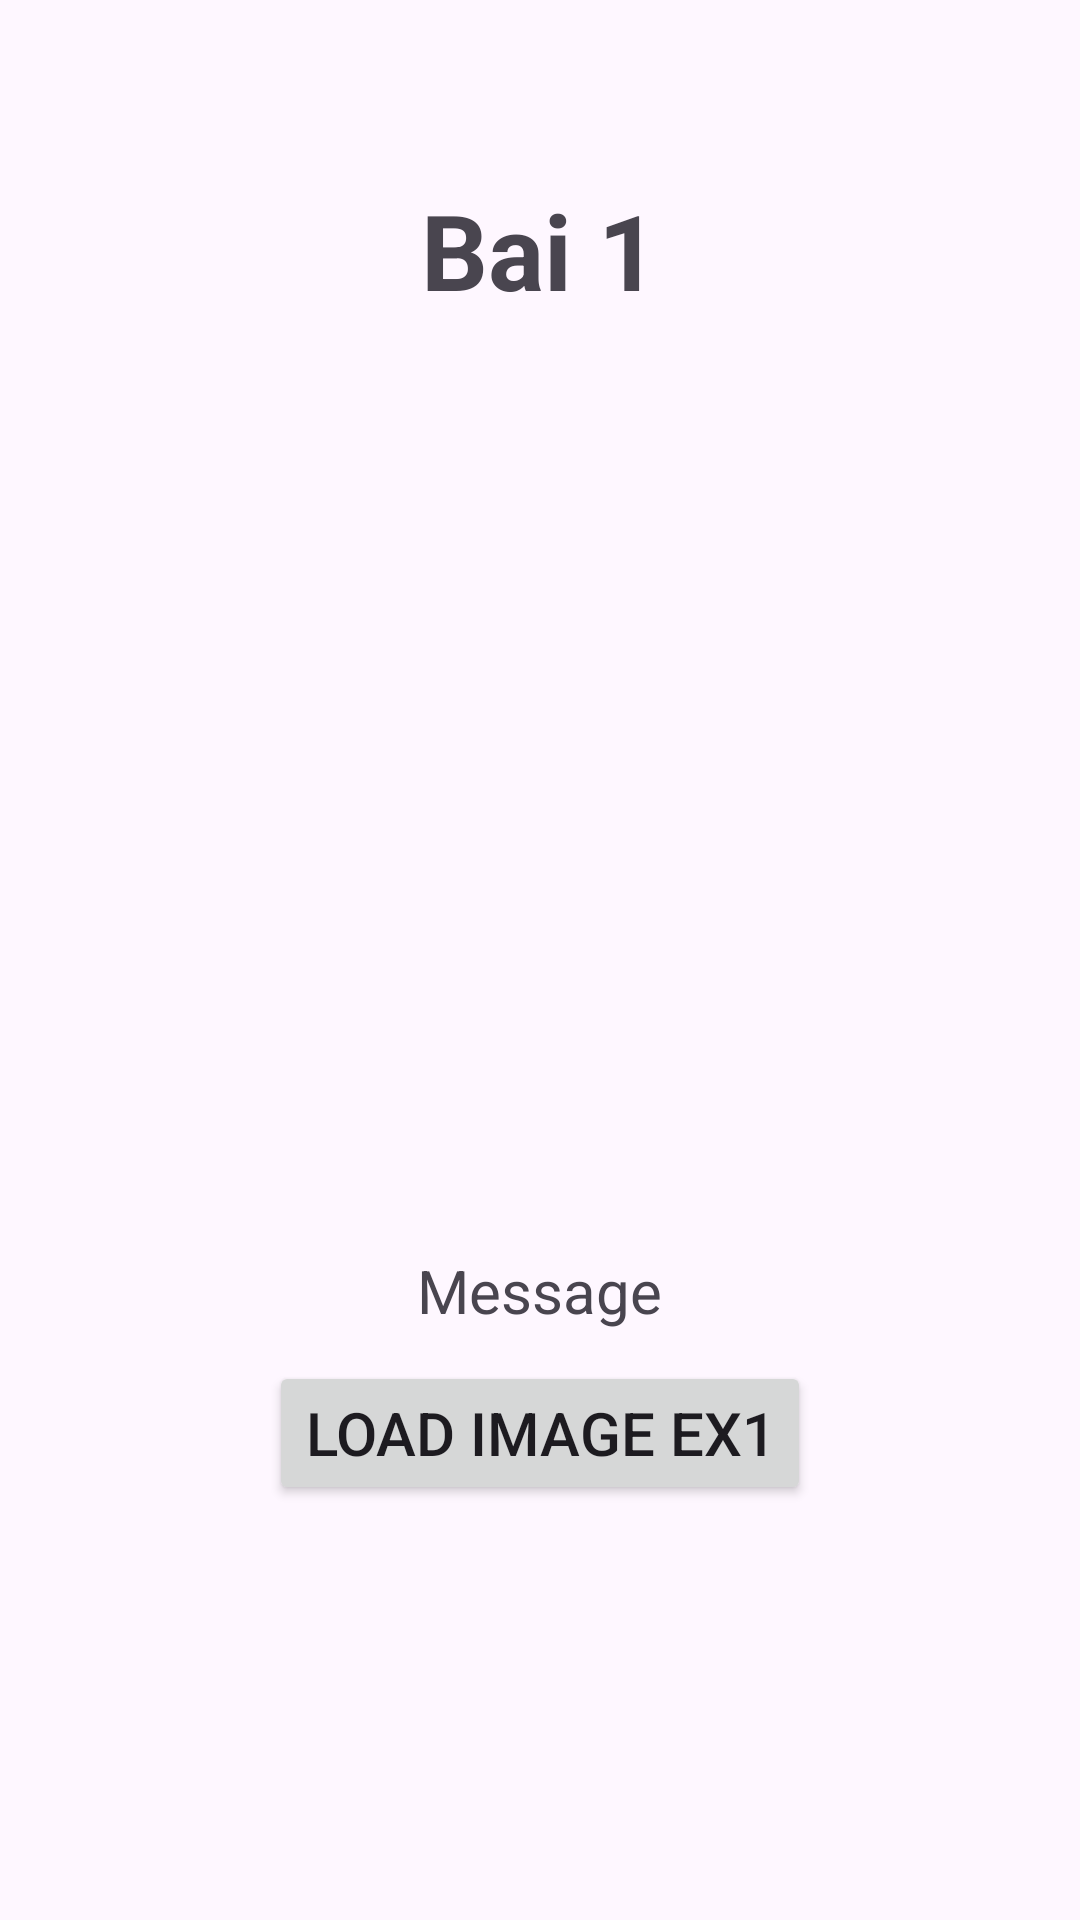

Write the Android layout XML for this screen, with the resource values it uses.
<!-- AndroidManifest.xml: application theme Theme.BaiLab1 -->
<!-- res/layout/activity_main.xml -->
<?xml version="1.0" encoding="utf-8"?>
<LinearLayout xmlns:android="http://schemas.android.com/apk/res/android"
    xmlns:app="http://schemas.android.com/apk/res-auto"
    xmlns:tools="http://schemas.android.com/tools"
    android:layout_width="match_parent"
    android:layout_height="match_parent"
    tools:context=".MainActivity"
    android:orientation="vertical">

    <TextView
        android:layout_width="wrap_content"
        android:layout_height="wrap_content"
        android:text="Bai 1"
        android:textStyle="bold"
        android:textSize="35sp"
        android:layout_gravity="center_horizontal"
        android:layout_marginTop="60sp"/>
    <ImageView
        android:id="@+id/imgLoad"
        android:layout_width="250sp"
        android:layout_height="250sp"
        android:layout_gravity="center_horizontal"
        android:layout_marginTop="30sp"
        android:layout_marginBottom="30sp"
        android:src="@drawable/ic_launcher_background"/>
    <TextView
        android:id="@+id/tvMsg"
        android:layout_width="wrap_content"
        android:layout_height="wrap_content"
        android:text="Message"
        android:textSize="20sp"
        android:layout_gravity="center_horizontal"/>
    <Button
        android:id="@+id/btnLoadEx1"
        android:layout_width="wrap_content"
        android:layout_height="wrap_content"
        android:text="Load Image Ex1"
        android:layout_gravity="center_horizontal"
        android:textSize="20sp"
        android:layout_marginTop="10sp"/>

</LinearLayout>
<!-- resources referenced by this layout -->
<resources>
  <style name="Theme.BaiLab1" parent="Base.Theme.BaiLab1" />
  <style name="Base.Theme.BaiLab1" parent="Theme.Material3.DayNight.NoActionBar">
          
          
      </style>
</resources>
